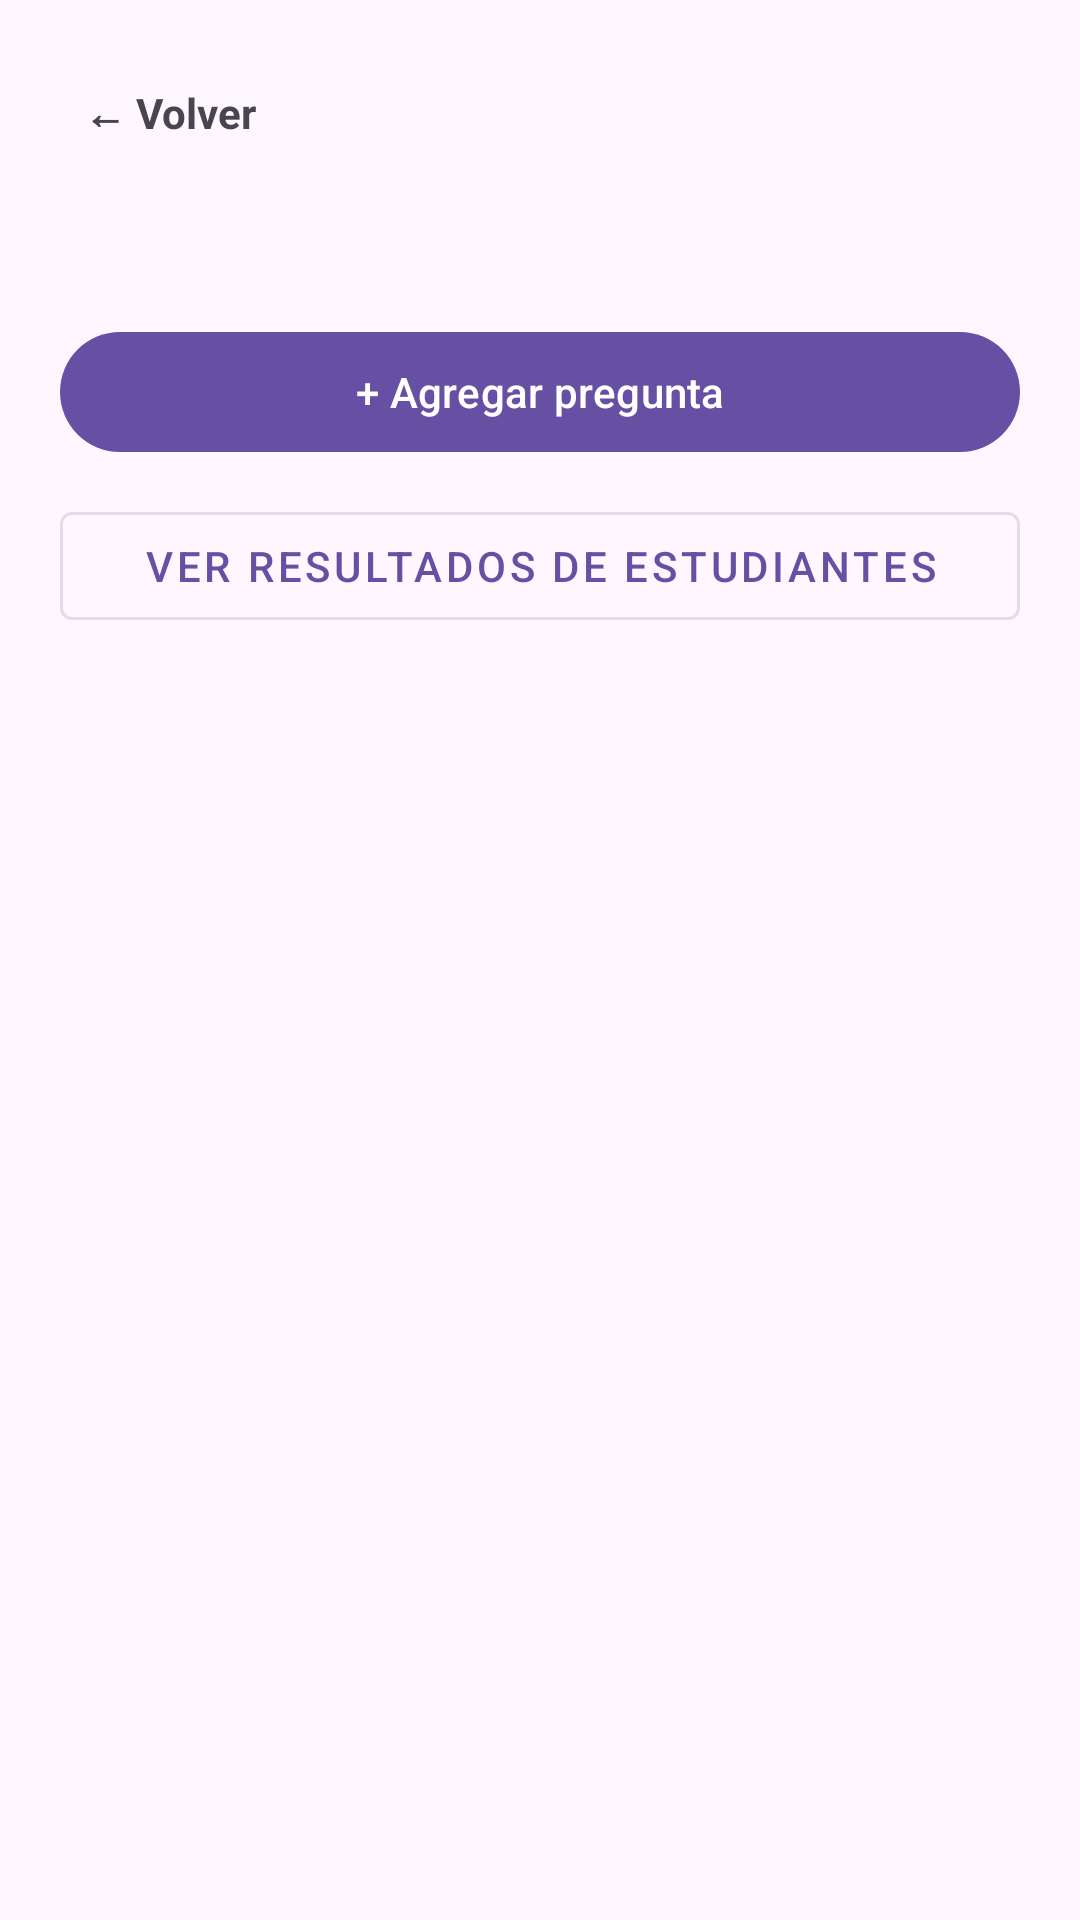

Android layout source for this screen:
<!-- AndroidManifest.xml: application theme Theme.RegistroPlataforma -->
<!-- res/layout/activity_question_list.xml -->
<?xml version="1.0" encoding="utf-8"?>
<LinearLayout xmlns:android="http://schemas.android.com/apk/res/android"
    android:layout_width="match_parent"
    android:layout_height="match_parent"
    android:orientation="vertical"
    android:padding="20dp">

    <TextView
        android:id="@+id/btnVolver"
        android:layout_width="wrap_content"
        android:layout_height="wrap_content"
        android:text="← Volver"
        android:textStyle="bold"
        android:padding="8dp" />

    <TextView
        android:id="@+id/tvTitulo"
        android:layout_width="wrap_content"
        android:layout_height="wrap_content"
        android:layout_marginTop="8dp"
        android:textSize="22sp"
        android:textStyle="bold" />

    <com.google.android.material.button.MaterialButton
        android:id="@+id/btnAgregarPregunta"
        android:layout_width="match_parent"
        android:layout_height="wrap_content"
        android:layout_marginTop="14dp"
        android:text="+ Agregar pregunta" />

    <com.google.android.material.button.MaterialButton
        android:id="@+id/btnVerResultados"
        style="@style/Widget.MaterialComponents.Button.OutlinedButton"
        android:layout_width="match_parent"
        android:layout_height="wrap_content"
        android:layout_marginTop="10dp"
        android:text="Ver resultados de estudiantes" />

    <TextView
        android:id="@+id/tvVacio"
        android:layout_width="match_parent"
        android:layout_height="wrap_content"
        android:layout_marginTop="24dp"
        android:gravity="center"
        android:text="Aún no hay preguntas en esta evaluación."
        android:visibility="gone" />

    <androidx.recyclerview.widget.RecyclerView
        android:id="@+id/rvPreguntas"
        android:layout_width="match_parent"
        android:layout_height="0dp"
        android:layout_weight="1"
        android:layout_marginTop="16dp"
        android:clipToPadding="false"
        android:paddingBottom="16dp" />

</LinearLayout>
<!-- resources referenced by this layout -->
<resources>
  <style name="Theme.RegistroPlataforma" parent="Base.Theme.RegistroPlataforma" />
  <style name="Base.Theme.RegistroPlataforma" parent="Theme.Material3.DayNight.NoActionBar">
          
          
      </style>
</resources>
